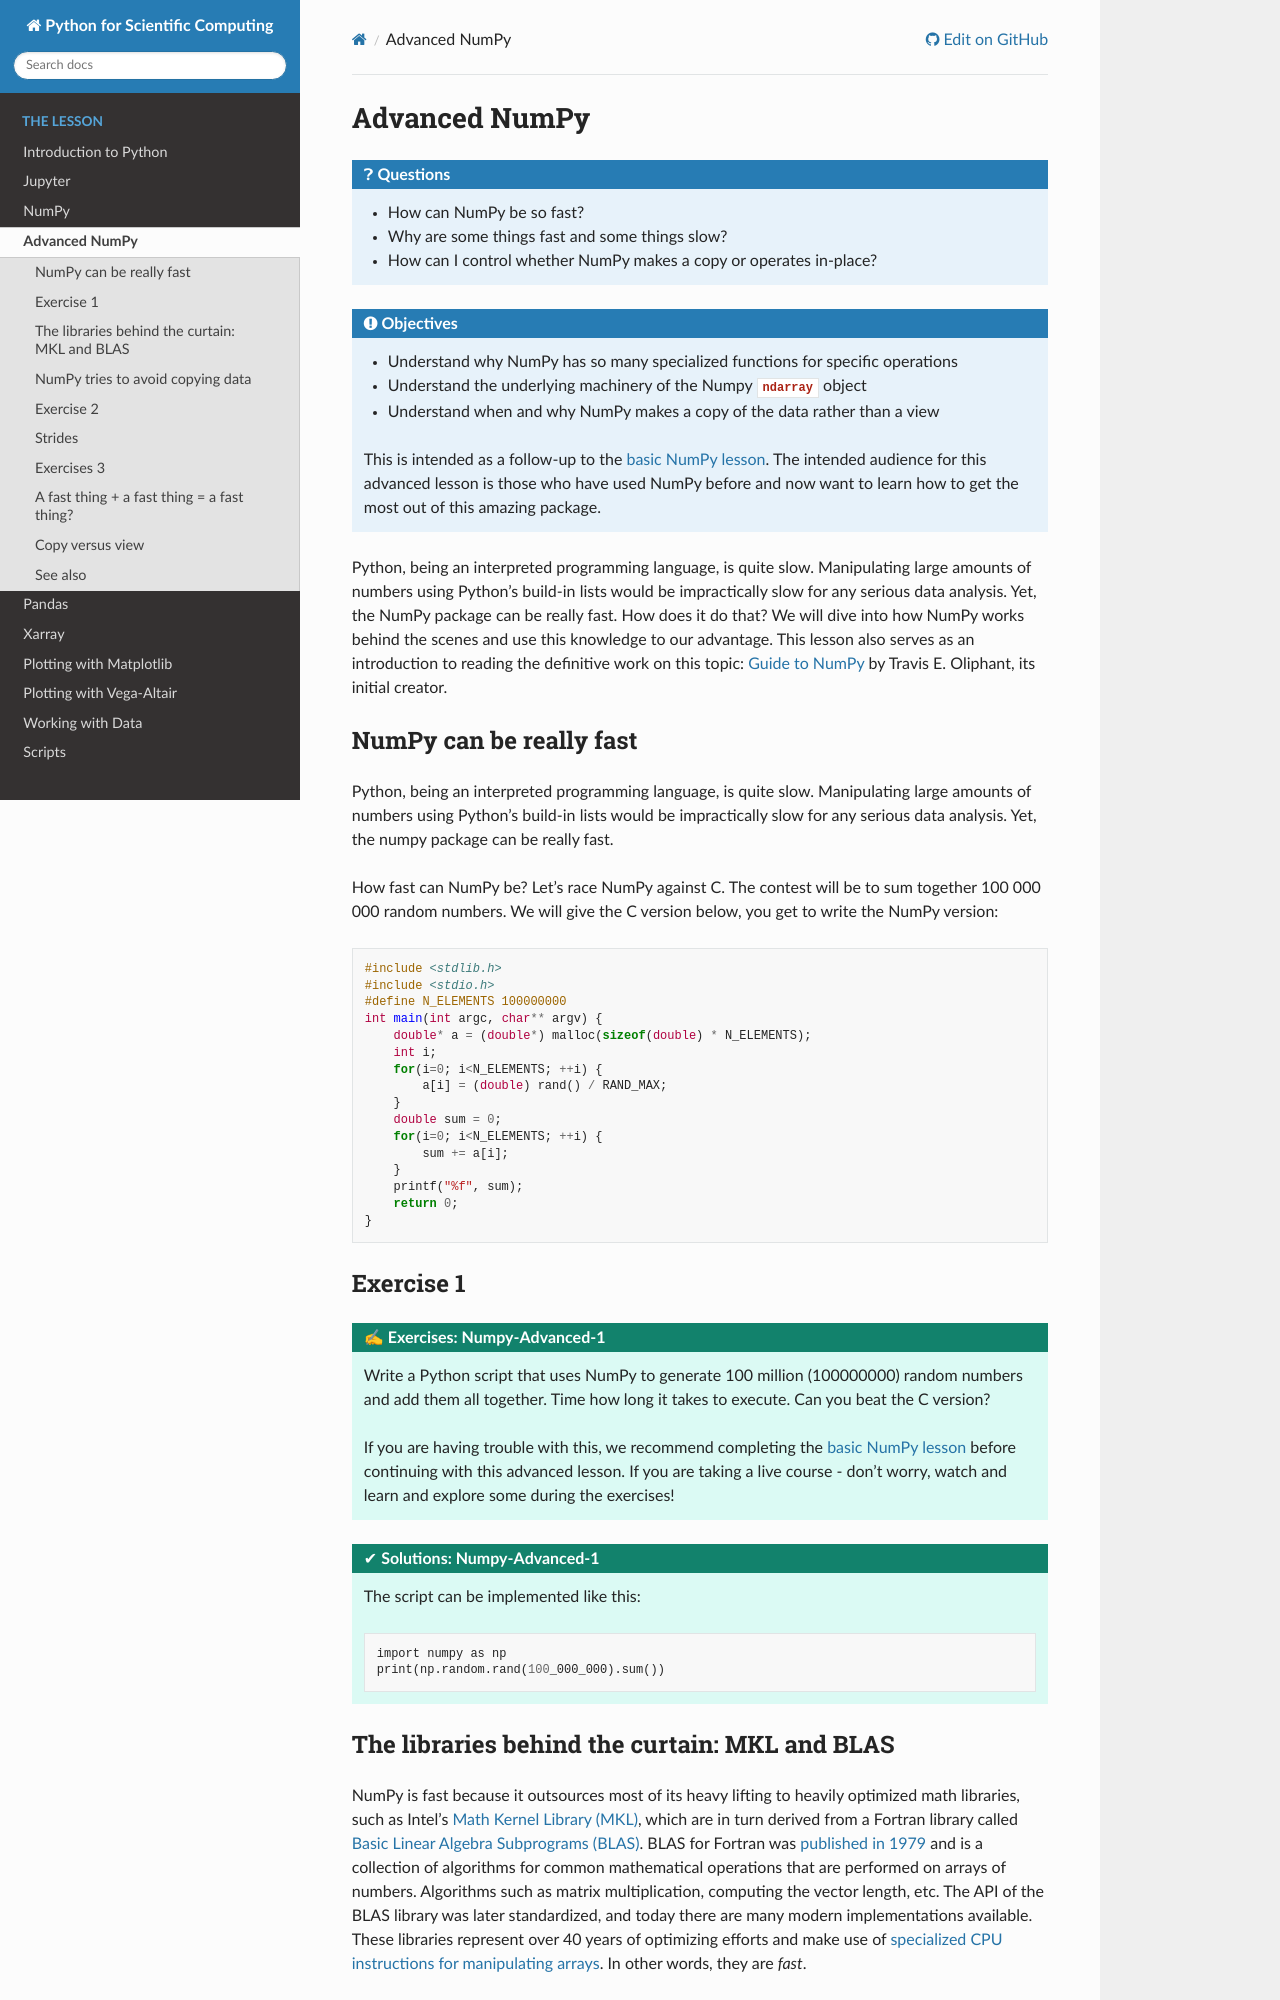

repository: AaltoSciComp/python-for-scicomp · page: numpy-advanced/index.html · generator: sphinx

Advanced NumPy
==============

.. questions::

   - How can NumPy be so fast?
   - Why are some things fast and some things slow?
   - How can I control whether NumPy makes a copy or operates in-place?

.. objectives::

   - Understand why NumPy has so many specialized functions for specific operations
   - Understand the underlying machinery of the Numpy :class:`~numpy.ndarray` object
   - Understand when and why NumPy makes a copy of the data rather than a view

   This is intended as a follow-up to the :doc:`basic NumPy lesson <numpy>`.  The intended
   audience for this advanced lesson is those who have used NumPy before and
   now want to learn how to get the most out of this amazing package.


Python, being an interpreted programming language, is quite slow. Manipulating
large amounts of numbers using Python's build-in lists would be impractically
slow for any serious data analysis. Yet, the NumPy package can be really
fast. How does it do that? We will dive into how NumPy works behind the scenes
and use this knowledge to our advantage. This lesson also serves as an
introduction to reading the definitive work on this topic:
`Guide to NumPy <http://web.mit.edu/dvp/Public/numpybook.pdf>`_ by
Travis E. Oliphant, its initial creator.



NumPy can be really fast
------------------------

Python, being an interpreted programming language, is quite slow. Manipulating
large amounts of numbers using Python's build-in lists would be impractically
slow for any serious data analysis. Yet, the numpy package can be really fast.

.. highlight:: c

How fast can NumPy be? Let's race NumPy against C. The contest will be to sum
together 100 000 000 random numbers. We will give the C version below, you get
to write the NumPy version::

  #include <stdlib.h>
  #include <stdio.h>
  #define N_ELEMENTS 100000000
  int main(int argc, char** argv) {
      double* a = (double*) malloc(sizeof(double) * N_ELEMENTS);
      int i;
      for(i=0; i<N_ELEMENTS; ++i) {
          a[i] = (double) rand() / RAND_MAX;
      }
      double sum = 0;
      for(i=0; i<N_ELEMENTS; ++i) {
          sum += a[i];
      }
      printf("%f", sum);
      return 0;
  }


Exercise 1
----------

.. challenge:: Exercises: Numpy-Advanced-1

   Write a Python script that uses NumPy to generate 100 million (100000000)
   random numbers and add them all together. Time how long it takes to execute.
   Can you beat the C version?

   If you are having trouble with this, we recommend completing the
   :ref:`basic NumPy lesson <numpy>` before continuing with this
   advanced lesson.  If you are taking a live course - don't
   worry, watch and learn and explore some during the exercises!

.. solution:: Solutions: Numpy-Advanced-1

   The script can be implemented like this::

     import numpy as np
     print(np.random.rand(100_000_000).sum())


.. highlight:: python
